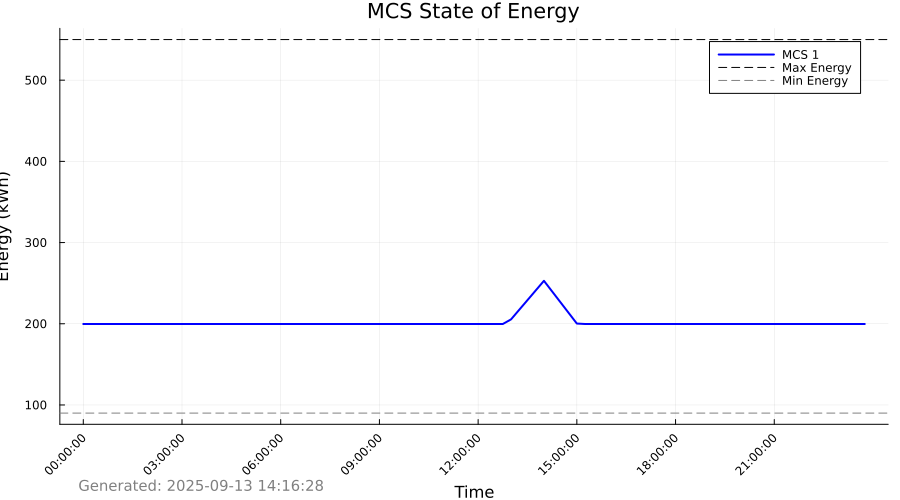

Source data for this figure (header and first rows):
Time_Period, Time_Label, MCS_1_SOE_kWh, MCS_1_Max_SOE_kWh, MCS_1_Min_SOE_kWh
1, 00:00:00, 199.7, 550.0, 90.0
2, 00:15:00, 199.7, 550.0, 90.0
3, 00:30:00, 199.7, 550.0, 90.0
4, 00:45:00, 199.7, 550.0, 90.0
5, 01:00:00, 199.7, 550.0, 90.0
6, 01:15:00, 199.7, 550.0, 90.0
7, 01:30:00, 199.7, 550.0, 90.0
8, 01:45:00, 199.7, 550.0, 90.0
9, 02:00:00, 199.7, 550.0, 90.0
10, 02:15:00, 199.7, 550.0, 90.0
11, 02:30:00, 199.7, 550.0, 90.0
12, 02:45:00, 199.7, 550.0, 90.0
13, 03:00:00, 199.7, 550.0, 90.0
14, 03:15:00, 199.7, 550.0, 90.0
15, 03:30:00, 199.7, 550.0, 90.0
16, 03:45:00, 199.7, 550.0, 90.0
17, 04:00:00, 199.7, 550.0, 90.0
18, 04:15:00, 199.7, 550.0, 90.0
19, 04:30:00, 199.7, 550.0, 90.0
20, 04:45:00, 199.7, 550.0, 90.0
21, 05:00:00, 199.7, 550.0, 90.0
22, 05:15:00, 199.7, 550.0, 90.0
23, 05:30:00, 199.7, 550.0, 90.0
24, 05:45:00, 199.7, 550.0, 90.0
25, 06:00:00, 199.7, 550.0, 90.0
26, 06:15:00, 199.7, 550.0, 90.0
27, 06:30:00, 199.7, 550.0, 90.0
28, 06:45:00, 199.7, 550.0, 90.0
29, 07:00:00, 199.7, 550.0, 90.0
30, 07:15:00, 199.7, 550.0, 90.0
31, 07:30:00, 199.7, 550.0, 90.0
32, 07:45:00, 199.7, 550.0, 90.0
33, 08:00:00, 199.7, 550.0, 90.0
34, 08:15:00, 199.7, 550.0, 90.0
35, 08:30:00, 199.7, 550.0, 90.0
36, 08:45:00, 199.7, 550.0, 90.0
37, 09:00:00, 199.7, 550.0, 90.0
38, 09:15:00, 199.7, 550.0, 90.0
39, 09:30:00, 199.7, 550.0, 90.0
40, 09:45:00, 199.7, 550.0, 90.0
41, 10:00:00, 199.7, 550.0, 90.0
42, 10:15:00, 199.7, 550.0, 90.0
43, 10:30:00, 199.7, 550.0, 90.0
44, 10:45:00, 199.7, 550.0, 90.0
45, 11:00:00, 199.7, 550.0, 90.0
46, 11:15:00, 199.7, 550.0, 90.0
47, 11:30:00, 199.7, 550.0, 90.0
48, 11:45:00, 199.7, 550.0, 90.0
49, 12:00:00, 199.7, 550.0, 90.0
50, 12:15:00, 199.7, 550.0, 90.0
51, 12:30:00, 199.7, 550.0, 90.0
52, 12:45:00, 199.7, 550.0, 90.0
53, 13:00:00, 205.4, 550.0, 90.0
54, 13:15:00, 217.3, 550.0, 90.0
55, 13:30:00, 229.1, 550.0, 90.0
56, 13:45:00, 241, 550.0, 90.0
57, 14:00:00, 252.9, 550.0, 90.0
58, 14:15:00, 239.7, 550.0, 90.0
59, 14:30:00, 226.6, 550.0, 90.0
60, 14:45:00, 213.4, 550.0, 90.0
... 36 more rows
